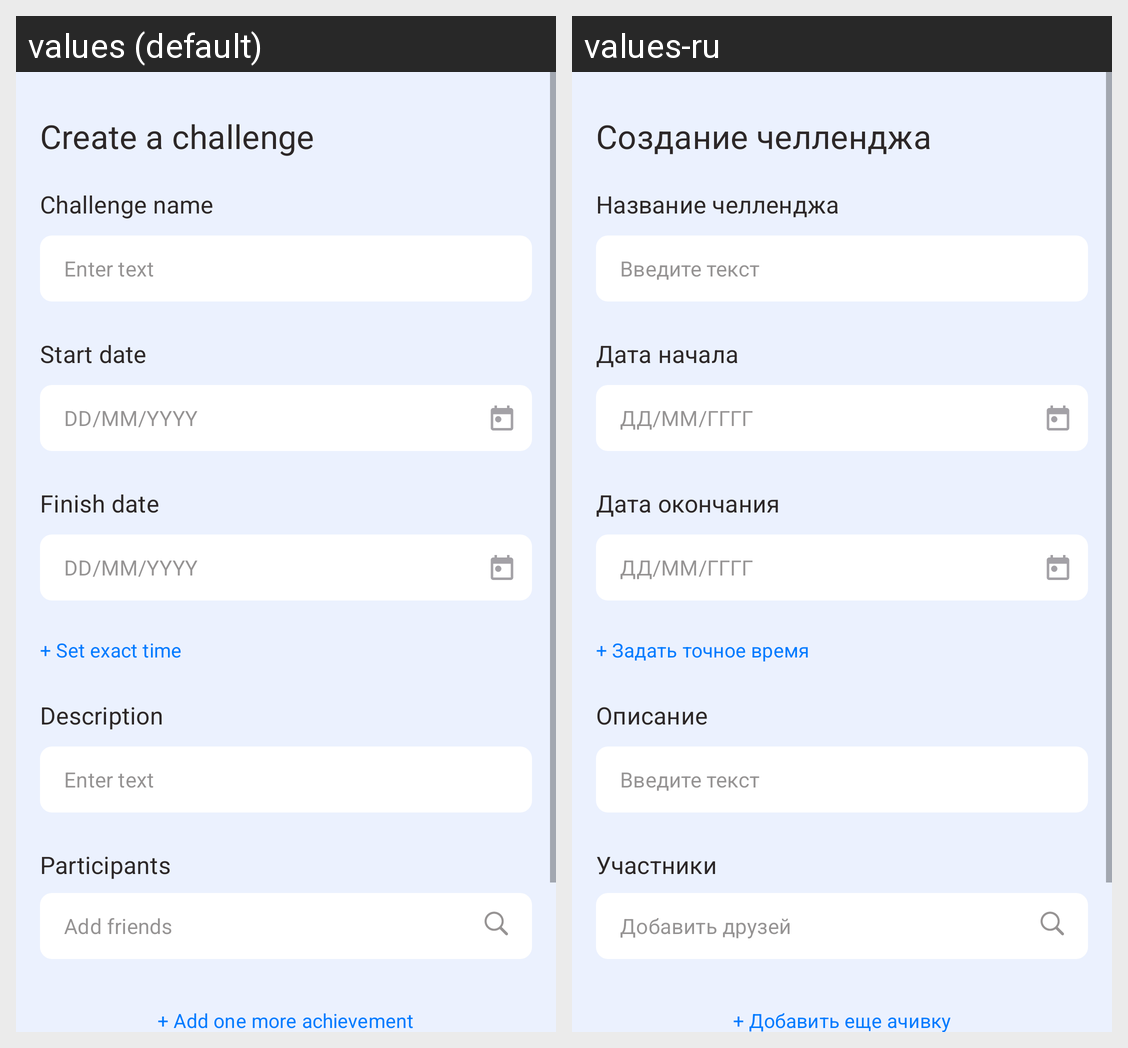

This grid shows one Android layout under two languages. Give, for every string resource on the screen, its name, the default text and each shown locale's text.
Android screen res/layout/fragment_create_challenge.xml rendered under 2 locales, left to right: values (default), values-ru. Device: Nexus 5 (rendered at 1080×1920; each locale shown at half size, 540×960, under a caption strip naming it); theme Theme.GraduationProject.
Strings drawn on this screen, with the default value and each locale's value (text and hints the layout hard-codes, and strings that could not be matched under every locale, appear in the picture but are not listed):

create_challenge_screen_header
  values: Create a challenge
  values-ru: Создание челленджа

create_challenge_screen_challenge_name
  values: Challenge name
  values-ru: Название челленджа

create_challenge_screen_enter_text_hint
  values: Enter text
  values-ru: Введите текст

create_challenge_screen_start_date
  values: Start date
  values-ru: Дата начала

create_challenge_screen_date_format_hint
  values: DD/MM/YYYY
  values-ru: ДД/ММ/ГГГГ

create_challenge_screen_finish_date
  values: Finish date
  values-ru: Дата окончания

create_challenge_screen_set_exact_time
  values: + Set exact time
  values-ru: + Задать точное время

create_challenge_screen_description
  values: Description
  values-ru: Описание

create_challenge_screen_participants
  values: Participants
  values-ru: Участники

create_challenge_screen_add_achievement
  values: + Add one more achievement
  values-ru: + Добавить еще ачивку

group_participants_screen_add_friends
  values: Add friends
  values-ru: Добавить друзей
